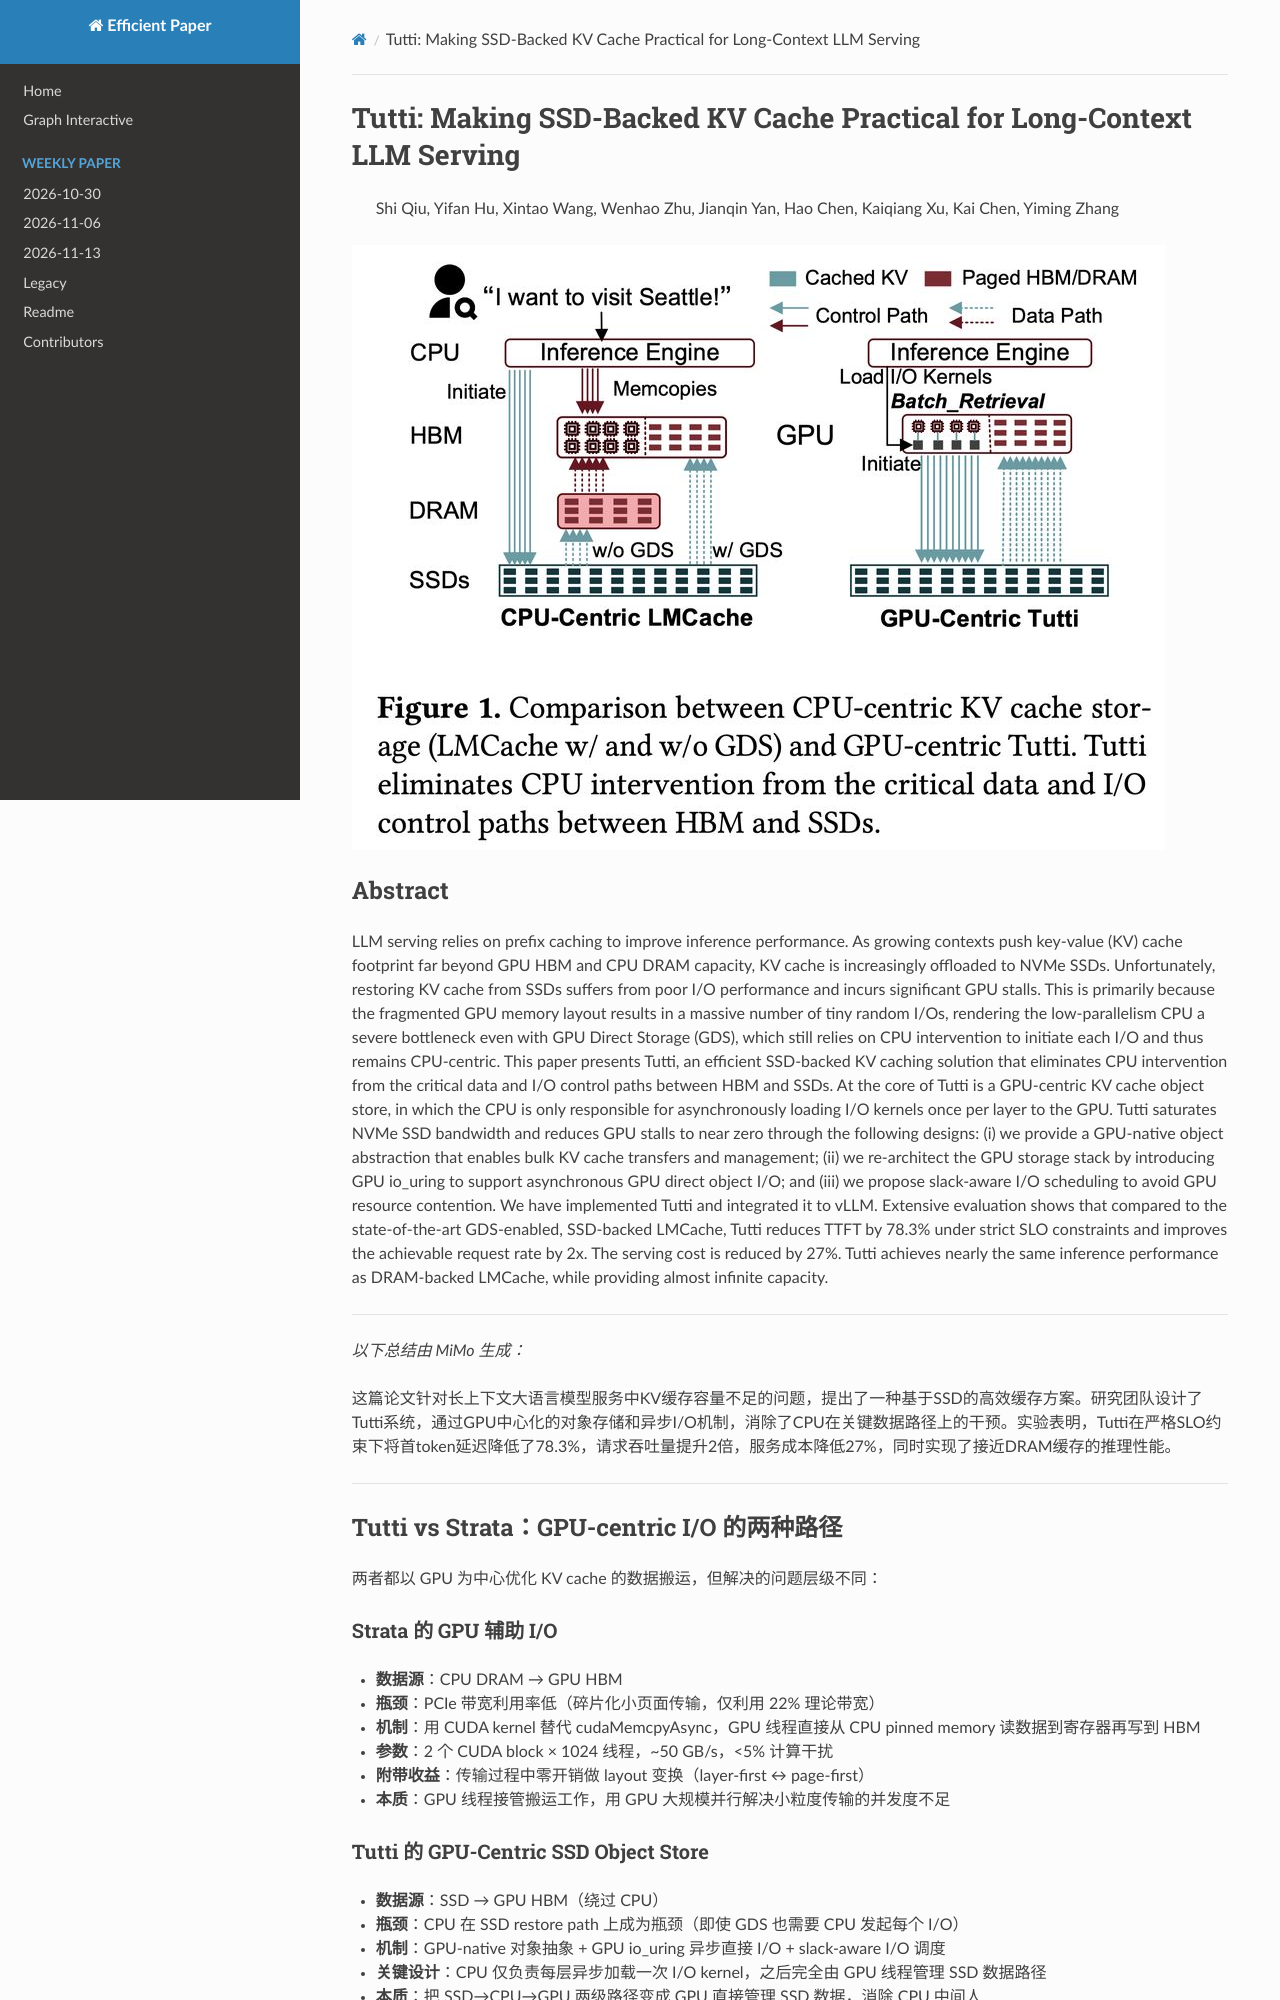

repository: hustzxd/EfficientPaper · page: notes/2026/Tutti/note/index.html · generator: mkdocs

# Tutti: Making SSD-Backed KV Cache Practical for Long-Context LLM Serving

> Shi Qiu, Yifan Hu, Xintao Wang, Wenhao Zhu, Jianqin Yan, Hao Chen, Kaiqiang Xu, Kai Chen, Yiming Zhang

![111](cover.jpg)

## Abstract

LLM serving relies on prefix caching to improve inference performance. As growing contexts push key-value (KV) cache footprint far beyond GPU HBM and CPU DRAM capacity, KV cache is increasingly offloaded to NVMe SSDs. Unfortunately, restoring KV cache from SSDs suffers from poor I/O performance and incurs significant GPU stalls. This is primarily because the fragmented GPU memory layout results in a massive number of tiny random I/Os, rendering the low-parallelism CPU a severe bottleneck even with GPU Direct Storage (GDS), which still relies on CPU intervention to initiate each I/O and thus remains CPU-centric. This paper presents Tutti, an efficient SSD-backed KV caching solution that eliminates CPU intervention from the critical data and I/O control paths between HBM and SSDs. At the core of Tutti is a GPU-centric KV cache object store, in which the CPU is only responsible for asynchronously loading I/O kernels once per layer to the GPU. Tutti saturates NVMe SSD bandwidth and reduces GPU stalls to near zero through the following designs: (i) we provide a GPU-native object abstraction that enables bulk KV cache transfers and management; (ii) we re-architect the GPU storage stack by introducing GPU io_uring to support asynchronous GPU direct object I/O; and (iii) we propose slack-aware I/O scheduling to avoid GPU resource contention. We have implemented Tutti and integrated it to vLLM. Extensive evaluation shows that compared to the state-of-the-art GDS-enabled, SSD-backed LMCache, Tutti reduces TTFT by 78.3% under strict SLO constraints and improves the achievable request rate by 2x. The serving cost is reduced by 27%. Tutti achieves nearly the same inference performance as DRAM-backed LMCache, while providing almost infinite capacity.


---

*以下总结由 MiMo 生成：*

这篇论文针对长上下文大语言模型服务中KV缓存容量不足的问题，提出了一种基于SSD的高效缓存方案。研究团队设计了Tutti系统，通过GPU中心化的对象存储和异步I/O机制，消除了CPU在关键数据路径上的干预。实验表明，Tutti在严格SLO约束下将首token延迟降低了78.3%，请求吞吐量提升2倍，服务成本降低27%，同时实现了接近DRAM缓存的推理性能。

---

## Tutti vs Strata：GPU-centric I/O 的两种路径

两者都以 GPU 为中心优化 KV cache 的数据搬运，但解决的问题层级不同：

### Strata 的 GPU 辅助 I/O

- **数据源**：CPU DRAM → GPU HBM
- **瓶颈**：PCIe 带宽利用率低（碎片化小页面传输，仅利用 22% 理论带宽）
- **机制**：用 CUDA kernel 替代 cudaMemcpyAsync，GPU 线程直接从 CPU pinned memory 读数据到寄存器再写到 HBM
- **参数**：2 个 CUDA block × 1024 线程，~50 GB/s，<5% 计算干扰
- **附带收益**：传输过程中零开销做 layout 变换（layer-first ↔ page-first）
- **本质**：GPU 线程接管搬运工作，用 GPU 大规模并行解决小粒度传输的并发度不足
